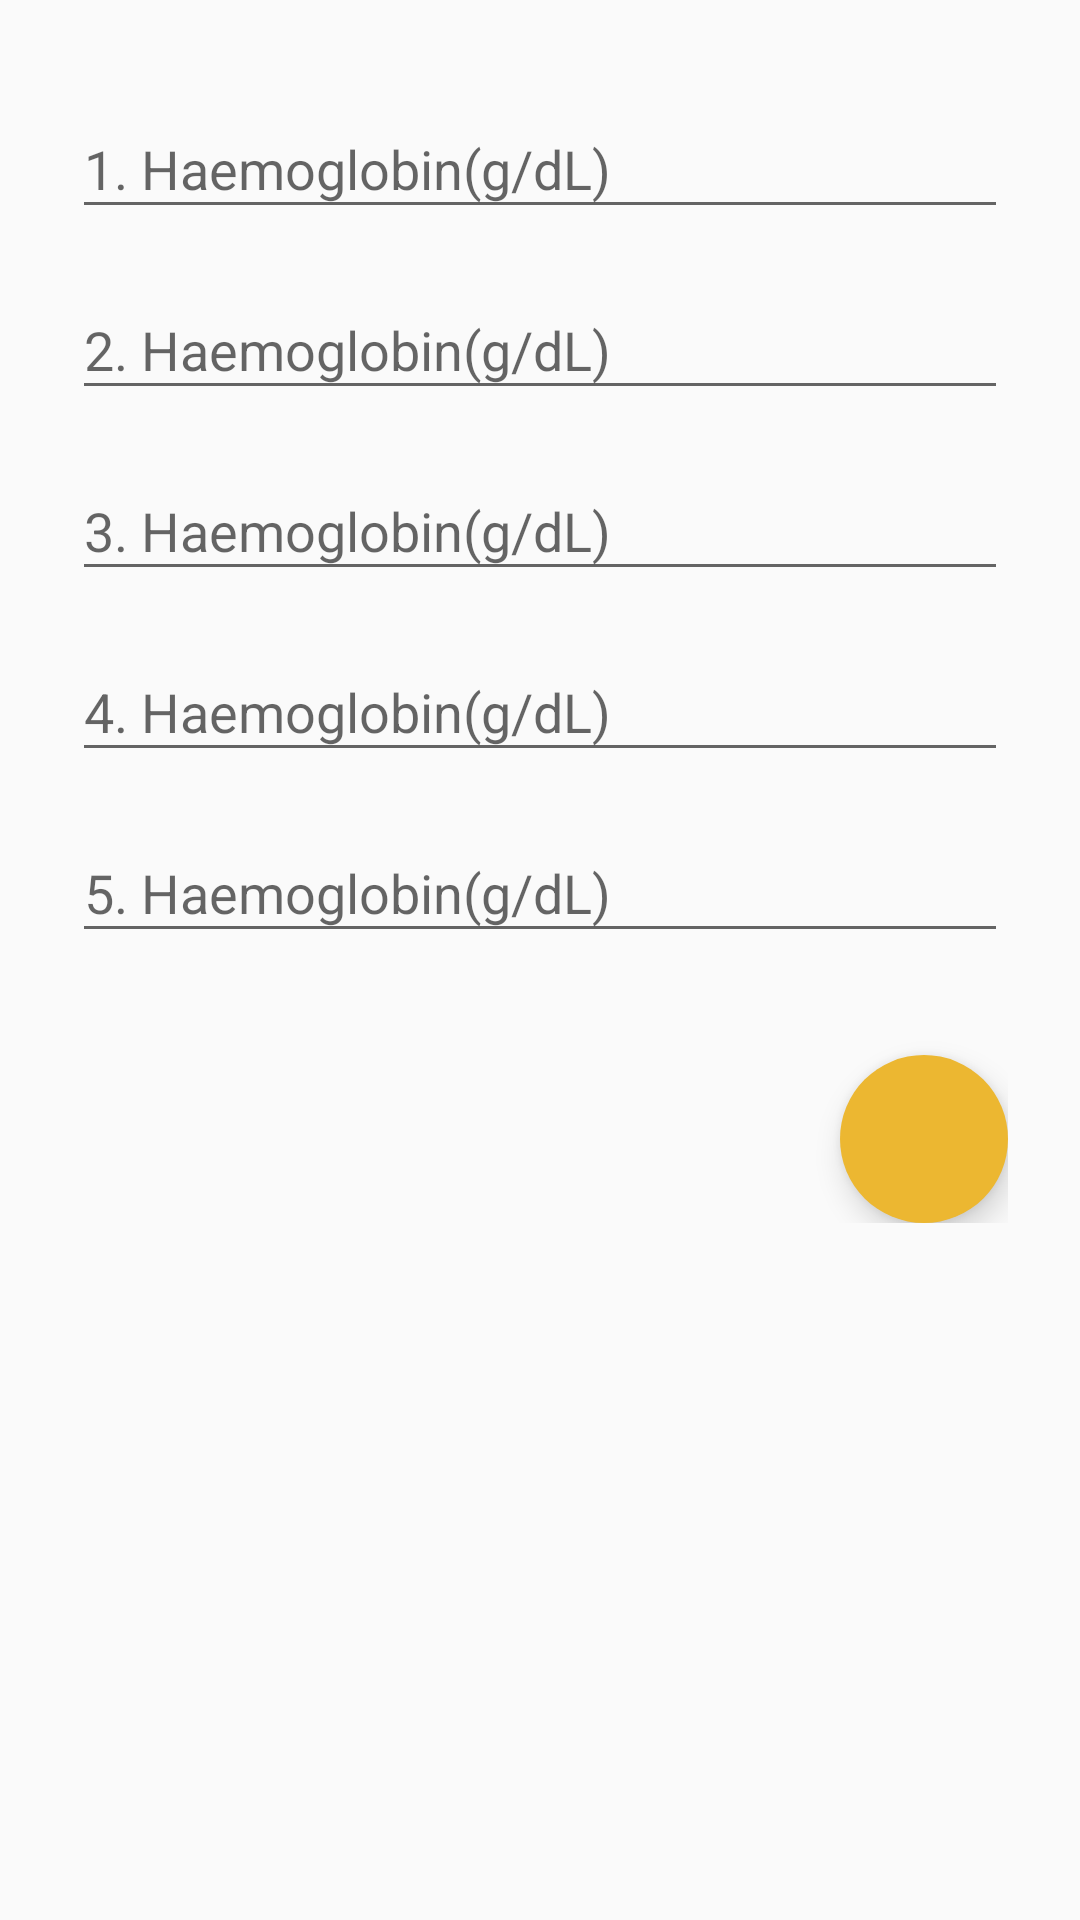

The Android layout XML behind this screen, and the referenced resources:
<!-- AndroidManifest.xml: application theme AppTheme -->
<!-- res/layout/chartinput.xml -->
<?xml version="1.0" encoding="utf-8"?>
<ScrollView
	xmlns:android="http://schemas.android.com/apk/res/android"
	xmlns:app="http://schemas.android.com/apk/res-auto"
	android:layout_width="fill_parent"
	android:layout_height="fill_parent"
	android:fitsSystemWindows="true">

	<LinearLayout
		android:orientation="vertical"
		android:layout_width="match_parent"
		android:layout_height="wrap_content"
		android:paddingTop="20dp"
		android:paddingLeft="24dp"
		android:paddingRight="24dp"
		android:weightSum="1">



		
		<android.support.design.widget.TextInputLayout
			android:id="@+id/name_input_layout"
			android:layout_width="match_parent"
			android:layout_height="wrap_content"
			android:layout_marginTop="4dp"
			android:layout_marginBottom="4dp">
			<EditText android:id="@+id/input_name"
			          android:layout_width="match_parent"
			          android:layout_height="wrap_content"
			          android:inputType="numberDecimal"
			          android:hint="1. Haemoglobin(g/dL)"
			          android:textColorHint="#000000"
			          android:textColor="#000000"/>

		</android.support.design.widget.TextInputLayout>

		
		<android.support.design.widget.TextInputLayout
			android:id="@+id/email_input_layout"
			android:layout_width="match_parent"
			android:layout_height="wrap_content"
			android:layout_marginTop="4dp"
			android:layout_marginBottom="4dp">
			<EditText android:id="@+id/input_email"
			          android:layout_width="match_parent"
			          android:layout_height="wrap_content"
			          android:inputType="numberDecimal"
			          android:hint="2. Haemoglobin(g/dL)"
			          android:textColorHint="#000000"
			          android:textColor="#000000"/>
		</android.support.design.widget.TextInputLayout>

		
		<android.support.design.widget.TextInputLayout
			android:id="@+id/passw_input_layout"
			android:layout_width="match_parent"
			android:layout_height="wrap_content"
			android:layout_marginTop="4dp"
			android:layout_marginBottom="4dp">
			<EditText android:id="@+id/input_password"
			          android:layout_width="match_parent"
			          android:layout_height="wrap_content"
			          android:inputType="numberDecimal"
			          android:hint="3. Haemoglobin(g/dL)"
			          android:textColorHint="#000000"
			          android:textColor="#000000"/>
		</android.support.design.widget.TextInputLayout>

		<android.support.design.widget.TextInputLayout
			android:id="@+id/passw_input_4"
			android:layout_width="match_parent"
			android:layout_height="wrap_content"
			android:layout_marginTop="4dp"
			android:layout_marginBottom="4dp">
			<EditText android:id="@+id/input_4"
			          android:layout_width="match_parent"
			          android:layout_height="wrap_content"
			          android:inputType="numberDecimal"
			          android:hint="4. Haemoglobin(g/dL)"
			          android:textColorHint="#000000"
			          android:textColor="#000000"/>
		</android.support.design.widget.TextInputLayout>

		<android.support.design.widget.TextInputLayout
			android:id="@+id/passw_input_5"
			android:layout_width="match_parent"
			android:layout_height="wrap_content"
			android:layout_marginTop="4dp"
			android:layout_marginBottom="4dp">
			<EditText android:id="@+id/input_5"
			          android:layout_width="match_parent"
			          android:layout_height="wrap_content"
			          android:inputType="numberDecimal"
			          android:hint="5. Haemoglobin(g/dL)"
			          android:textColorHint="#000000"
			          android:textColor="#000000"/>
		</android.support.design.widget.TextInputLayout>






			<android.support.design.widget.FloatingActionButton
				xmlns:app="http://schemas.android.com/apk/res-auto"
				android:id="@+id/charts"
				android:layout_width="wrap_content"
				android:layout_height="wrap_content"
				app:backgroundTint="#ecb731"
				android:layout_marginTop="30dp"
				app:srcCompat="@drawable/ic_poll_black_24dp"
				android:layout_gravity="right"
				app:borderWidth="0dp"
				android:elevation="0dp"
				app:fabSize="normal" />





	</LinearLayout>

</ScrollView>
<!-- resources referenced by this layout -->
<resources>
  <style name="AppTheme" parent="AppTheme.Base">
          
  
      </style>
  <style name="AppTheme.Base" parent="Theme.AppCompat.Light.NoActionBar">
          
          <item name="colorPrimary">#197319</item>
          
          <item name="colorPrimaryDark">#003200</item>
          
          <item name="colorAccent">#003200</item>
          
          <item name="android:windowDrawsSystemBarBackgrounds">true</item>
  
          <item name="android:statusBarColor">@android:color/transparent</item>
      </style>
</resources>
